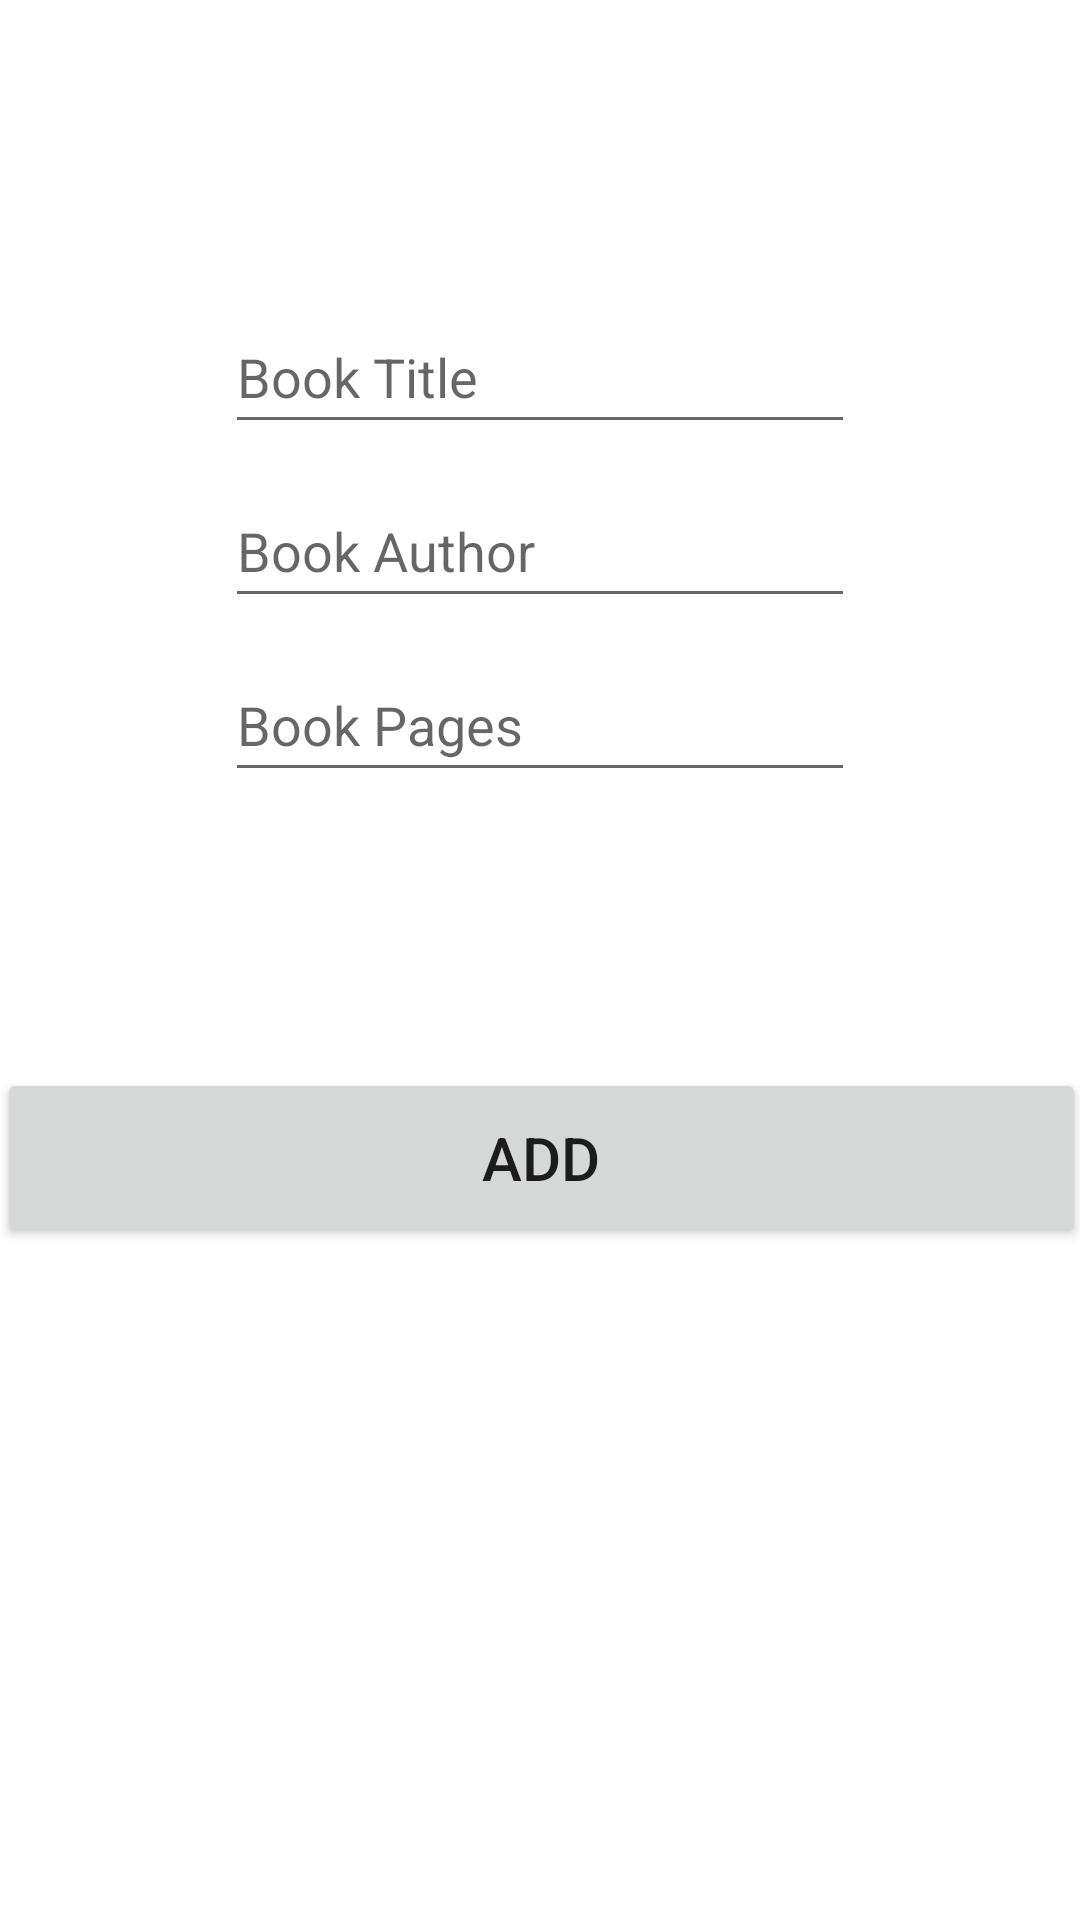

Produce the Android XML layout that renders to this screen, including the resource entries it uses.
<!-- AndroidManifest.xml: application theme Theme.Simple_SqlliteSample -->
<!-- res/layout/activity_add_details.xml -->
<?xml version="1.0" encoding="utf-8"?>
<androidx.constraintlayout.widget.ConstraintLayout xmlns:android="http://schemas.android.com/apk/res/android"
    xmlns:app="http://schemas.android.com/apk/res-auto"
    xmlns:tools="http://schemas.android.com/tools"
    android:layout_width="match_parent"
    android:layout_height="match_parent"
    tools:context=".AddDetails">

    <EditText
        android:id="@+id/tx_input"
        android:layout_width="wrap_content"
        android:layout_height="wrap_content"
        android:layout_marginStart="50dp"
        android:layout_marginTop="100dp"
        android:layout_marginEnd="50dp"
        android:ems="10"
        android:hint="Book Title"
        android:inputType="textPersonName"
        android:minHeight="48dp"
        app:layout_constraintEnd_toEndOf="parent"
        app:layout_constraintStart_toStartOf="parent"
        app:layout_constraintTop_toTopOf="parent" />

    <EditText
        android:id="@+id/tv_authorInput"
        android:layout_width="wrap_content"
        android:layout_height="wrap_content"
        android:layout_marginStart="50dp"
        android:layout_marginTop="10dp"
        android:layout_marginEnd="50dp"
        android:ems="10"
        android:hint="Book Author"
        android:inputType="textPersonName"
        android:minHeight="48dp"
        app:layout_constraintEnd_toEndOf="parent"
        app:layout_constraintStart_toStartOf="parent"
        app:layout_constraintTop_toBottomOf="@+id/tx_input" />

    <EditText
        android:id="@+id/tv_pages"
        android:layout_width="wrap_content"
        android:layout_height="wrap_content"
        android:layout_marginStart="50dp"
        android:layout_marginTop="10dp"
        android:layout_marginEnd="50dp"
        android:ems="10"
        android:hint="Book Pages"
        android:inputType="textPersonName"
        android:minHeight="48dp"
        app:layout_constraintEnd_toEndOf="parent"
        app:layout_constraintHorizontal_bias="0.497"
        app:layout_constraintStart_toStartOf="parent"
        app:layout_constraintTop_toBottomOf="@+id/tv_authorInput" />

    <Button
        android:id="@+id/btn_addAll"
        android:layout_width="363dp"
        android:layout_height="60dp"
        android:layout_marginStart="10dp"
        android:layout_marginEnd="10dp"
        android:text="Add"
        android:textSize="20sp"
        app:layout_constraintBottom_toBottomOf="parent"
        app:layout_constraintEnd_toEndOf="parent"
        app:layout_constraintStart_toStartOf="parent"
        app:layout_constraintTop_toBottomOf="@+id/tv_pages"
        app:layout_constraintVertical_bias="0.291" />
</androidx.constraintlayout.widget.ConstraintLayout>
<!-- resources referenced by this layout -->
<resources>
  <style name="Theme.Simple_SqlliteSample" parent="Theme.MaterialComponents.DayNight.DarkActionBar">
          
          <item name="colorPrimary">@color/purple_500</item>
          <item name="colorPrimaryVariant">@color/purple_700</item>
          <item name="colorOnPrimary">@color/white</item>
          
          <item name="colorSecondary">@color/teal_200</item>
          <item name="colorSecondaryVariant">@color/teal_700</item>
          <item name="colorOnSecondary">@color/black</item>
          
          <item name="android:statusBarColor" tools:targetApi="l">?attr/colorPrimaryVariant</item>
          
      </style>
  <!-- not gathered from this repository: default colours our renderer supplied (Android Studio template values) -->
  <color name="purple_500">#FF6200EE</color>
  <color name="purple_700">#FF3700B3</color>
  <color name="teal_200">#FF03DAC5</color>
  <color name="teal_700">#FF018786</color>
  <color name="black">#FF000000</color>
  <color name="white">#FFFFFFFF</color>
</resources>
